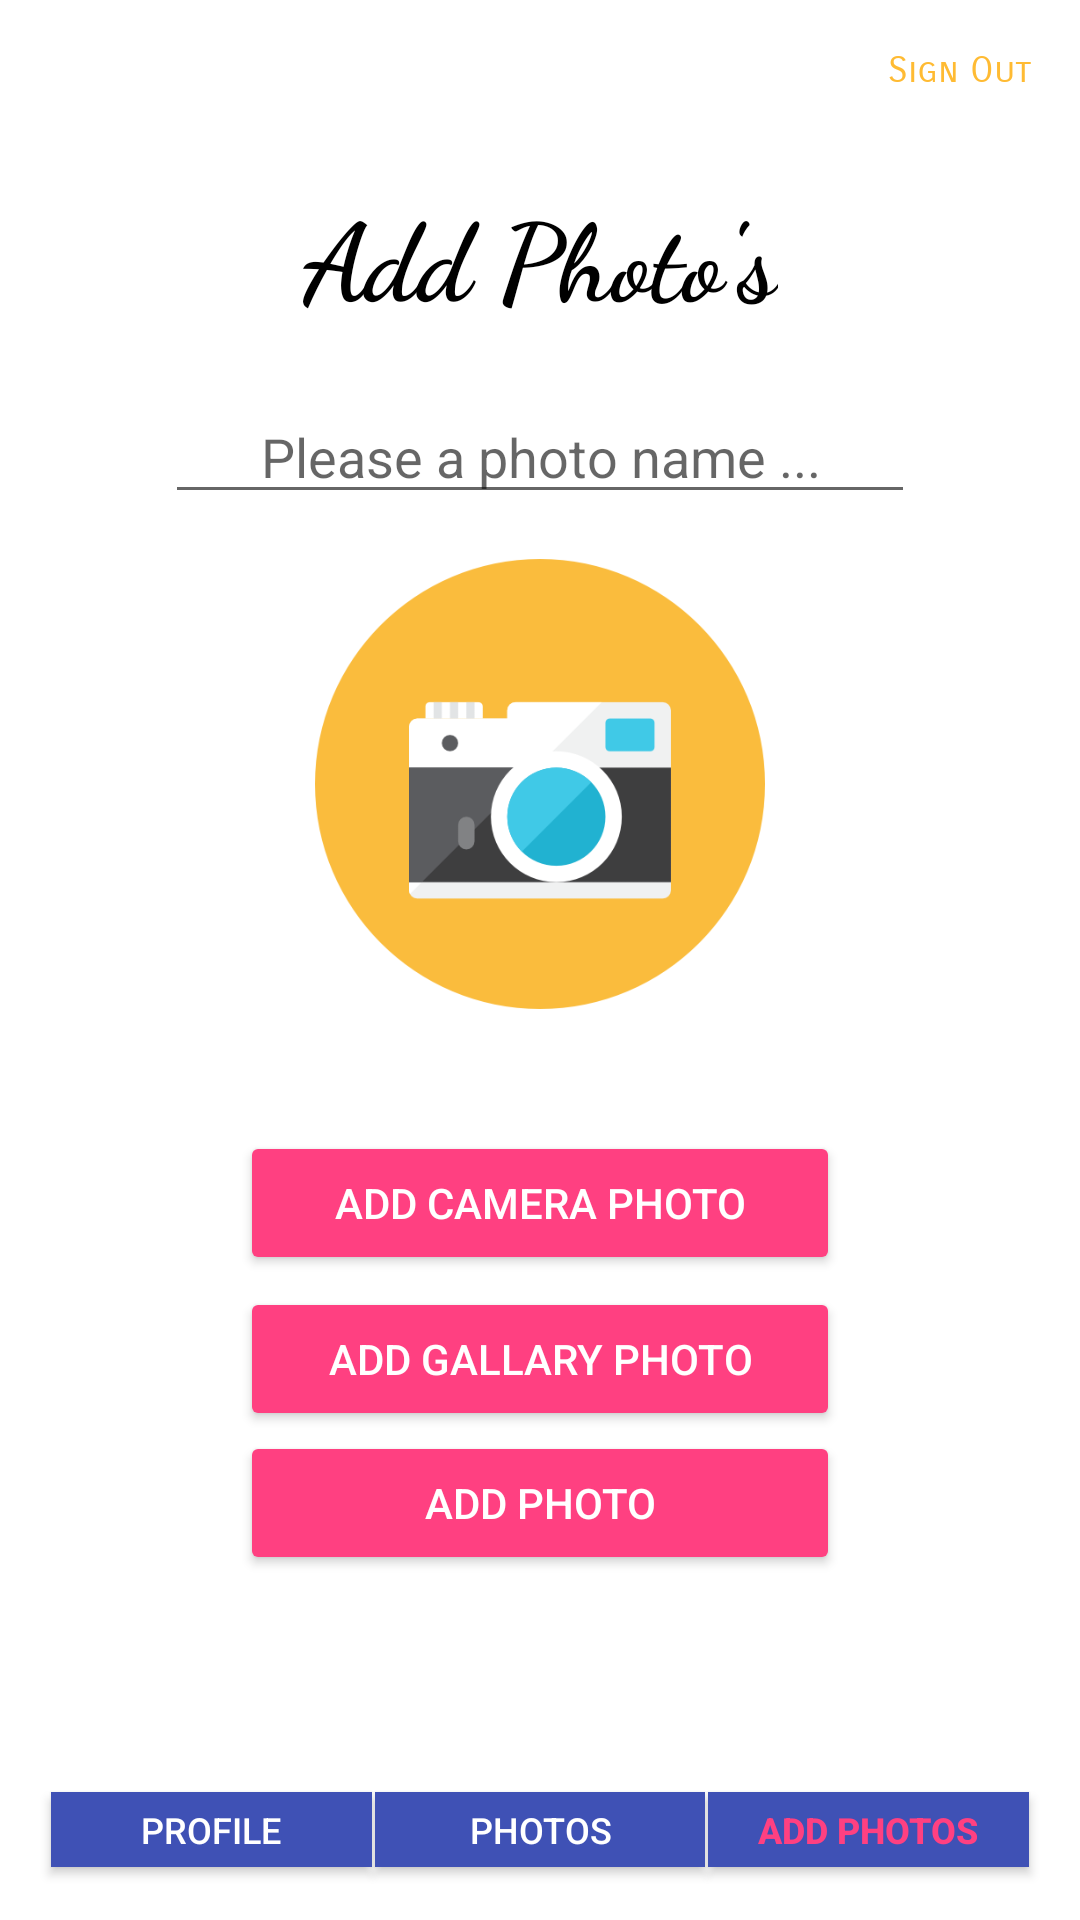

Produce the Android XML layout that renders to this screen, including the resource entries it uses.
<!-- AndroidManifest.xml: application theme AppTheme -->
<!-- res/layout/activity_add.xml -->
<?xml version="1.0" encoding="utf-8"?>
<android.support.constraint.ConstraintLayout xmlns:android="http://schemas.android.com/apk/res/android"
    xmlns:app="http://schemas.android.com/apk/res-auto"
    xmlns:tools="http://schemas.android.com/tools"
    android:orientation="vertical"
    android:layout_width="match_parent"
    android:layout_height="match_parent"
    android:background="#FFFF"
    tools:layout_editor_absoluteY="25dp"
    tools:layout_editor_absoluteX="0dp">


    <Button
        android:id="@+id/btnNavAddPhotos"
        style="@style/Widget.AppCompat.Button.Colored"
        android:layout_width="107dp"
        android:layout_height="25dp"
        android:layout_alignParentEnd="true"
        android:layout_alignParentRight="true"
        android:layout_alignParentTop="true"
        android:layout_marginBottom="8dp"
        android:layout_marginStart="236dp"
        android:layout_marginTop="8dp"
        android:background="@color/colorPrimary"
        android:text="Add Photos"
        android:textColor="@color/colorAccent"
        android:textSize="12sp"
        android:textStyle="bold"
        app:layout_constraintBottom_toBottomOf="parent"
        app:layout_constraintStart_toStartOf="parent"
        app:layout_constraintTop_toTopOf="parent"
        app:layout_constraintVertical_bias="0.984" />

    <Button
        android:id="@+id/btnNavPhotos"
        style="@style/Widget.AppCompat.Button.Colored"
        android:layout_width="110dp"
        android:layout_height="25dp"
        android:layout_alignParentEnd="true"
        android:layout_alignParentRight="true"
        android:layout_alignParentTop="true"
        android:layout_marginBottom="8dp"
        android:layout_marginEnd="8dp"
        android:layout_marginStart="8dp"
        android:layout_marginTop="8dp"
        android:background="@color/colorPrimary"
        android:text="Photos"
        android:textSize="12sp"
        app:layout_constraintBottom_toBottomOf="parent"
        app:layout_constraintEnd_toEndOf="parent"
        app:layout_constraintStart_toStartOf="parent"
        app:layout_constraintTop_toTopOf="parent"
        app:layout_constraintVertical_bias="0.984" />

    <Button
        android:id="@+id/btnNavProfile"
        style="@style/Widget.AppCompat.Button.Colored"
        android:layout_width="107dp"
        android:layout_height="25dp"
        android:layout_alignParentEnd="true"
        android:layout_alignParentRight="true"
        android:layout_alignParentTop="true"
        android:layout_marginBottom="8dp"
        android:layout_marginEnd="236dp"
        android:layout_marginTop="8dp"
        android:background="@color/colorPrimary"
        android:text="Profile"
        android:textSize="12sp"
        app:layout_constraintBottom_toBottomOf="parent"
        app:layout_constraintEnd_toEndOf="parent"
        app:layout_constraintTop_toTopOf="parent"
        app:layout_constraintVertical_bias="0.984" />

    <EditText
        android:id="@+id/etPhotoName"
        android:layout_width="250dp"
        android:layout_height="wrap_content"
        android:layout_marginEnd="8dp"
        android:layout_marginStart="8dp"
        android:layout_marginTop="130dp"
        android:ems="10"
        android:hint="Please a photo name ..."
        android:inputType="textPersonName"
        android:textAlignment="center"
        app:layout_constraintEnd_toEndOf="parent"
        app:layout_constraintStart_toStartOf="parent"
        app:layout_constraintTop_toTopOf="parent" />

    <ImageView
        android:id="@+id/ivAddPhotoPreview"
        android:layout_width="250dp"
        android:layout_height="150dp"
        android:layout_marginEnd="8dp"
        android:layout_marginStart="8dp"
        android:layout_marginTop="15dp"
        app:layout_constraintEnd_toEndOf="parent"
        app:layout_constraintStart_toStartOf="parent"
        app:layout_constraintTop_toBottomOf="@+id/etPhotoName"
        app:srcCompat="@drawable/addphoto" />

    <Button
        android:id="@+id/btnAddCameraPhoto"
        style="@style/Widget.AppCompat.Button.Colored"
        android:layout_width="200dp"
        android:layout_height="wrap_content"
        android:layout_marginBottom="176dp"
        android:layout_marginEnd="8dp"
        android:layout_marginStart="8dp"
        android:layout_marginTop="20dp"
        android:text="Add Camera Photo"
        app:layout_constraintBottom_toBottomOf="parent"
        app:layout_constraintEnd_toEndOf="parent"
        app:layout_constraintStart_toStartOf="parent"
        app:layout_constraintTop_toBottomOf="@+id/ivAddPhotoPreview"
        app:layout_constraintVertical_bias="0.344" />

    <Button
        android:id="@+id/btnAddGallaryPhoto"
        style="@style/Widget.AppCompat.Button.Colored"
        android:layout_width="200dp"
        android:layout_height="wrap_content"
        android:layout_marginEnd="8dp"
        android:layout_marginStart="8dp"
        android:layout_marginTop="4dp"
        android:text="Add Gallary Photo"
        app:layout_constraintEnd_toEndOf="parent"
        app:layout_constraintStart_toStartOf="parent"
        app:layout_constraintTop_toBottomOf="@+id/btnAddCameraPhoto" />

    <Button
        android:id="@+id/btnAddPhoto"
        style="@style/Widget.AppCompat.Button.Colored"
        android:layout_width="200dp"
        android:layout_height="wrap_content"
        android:layout_marginEnd="8dp"
        android:layout_marginStart="8dp"
        android:text="Add Photo"
        app:layout_constraintEnd_toEndOf="parent"
        app:layout_constraintStart_toStartOf="parent"
        app:layout_constraintTop_toBottomOf="@+id/btnAddGallaryPhoto" />

    <TextView
        android:id="@+id/textView8"
        android:layout_width="wrap_content"
        android:layout_height="wrap_content"
        android:layout_marginBottom="20dp"
        android:layout_marginEnd="8dp"
        android:layout_marginStart="8dp"
        android:fontFamily="cursive"
        android:text="Add Photo's"
        android:textColor="@android:color/black"
        android:textSize="36sp"
        android:textStyle="bold"
        app:layout_constraintBottom_toTopOf="@+id/etPhotoName"
        app:layout_constraintEnd_toEndOf="parent"
        app:layout_constraintStart_toStartOf="parent" />

    <TextView
        android:id="@+id/tvSignOut"
        android:layout_width="wrap_content"
        android:layout_height="wrap_content"
        android:layout_marginEnd="8dp"
        android:layout_marginStart="8dp"
        android:layout_marginTop="16dp"
        android:fontFamily="sans-serif-smallcaps"
        android:text="Sign Out"
        android:textColor="@android:color/holo_orange_light"
        android:textSize="12sp"
        app:layout_constraintEnd_toEndOf="parent"
        app:layout_constraintHorizontal_bias="0.973"
        app:layout_constraintStart_toStartOf="parent"
        app:layout_constraintTop_toTopOf="parent" />


</android.support.constraint.ConstraintLayout>
<!-- resources referenced by this layout -->
<resources>
  <color name="colorAccent">#ff4081</color>
  <color name="colorPrimary">#3f51b5</color>
  <!-- drawable addphoto: png bitmap (drawable, 19058 bytes) -->
  <style name="AppTheme" parent="Theme.AppCompat.Light.NoActionBar">
          
          <item name="colorPrimary">@color/colorPrimary</item>
          <item name="colorPrimaryDark">@color/colorPrimaryDark</item>
          <item name="colorAccent">@color/colorAccent</item>
      </style>
  <color name="colorPrimaryDark">#303F9F</color>
</resources>
